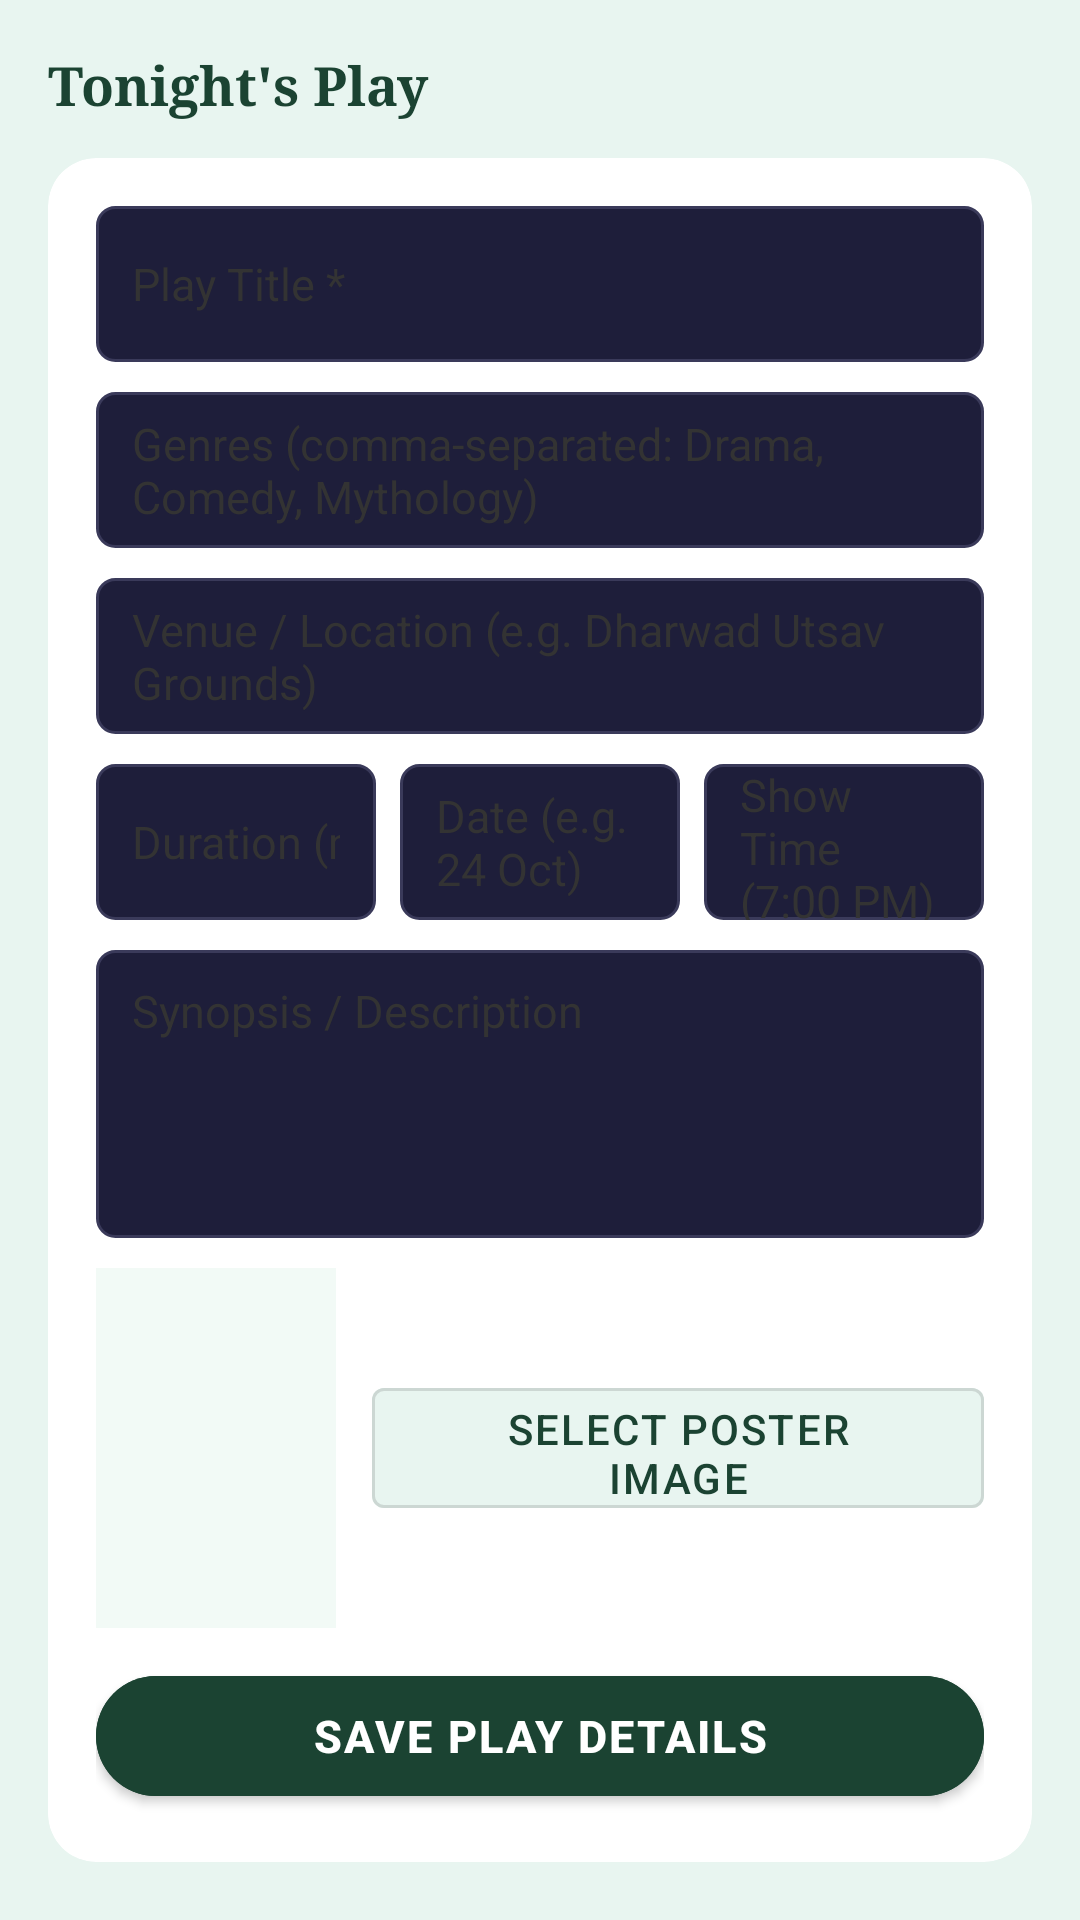

Android layout source for this screen:
<!-- AndroidManifest.xml: application theme Theme.NammaMela -->
<!-- res/layout/activity_manager_dashboard.xml -->
<?xml version="1.0" encoding="utf-8"?>
<androidx.core.widget.NestedScrollView
    xmlns:android="http://schemas.android.com/apk/res/android"
    xmlns:app="http://schemas.android.com/apk/res-auto"
    android:layout_width="match_parent"
    android:layout_height="match_parent"
    android:background="@color/bg_mint">

    <LinearLayout
        android:layout_width="match_parent"
        android:layout_height="wrap_content"
        android:orientation="vertical"
        android:padding="16dp">

        
        <TextView
            android:layout_width="match_parent"
            android:layout_height="wrap_content"
            android:text="Tonight's Play"
            android:textColor="@color/forest_green"
            android:textSize="18sp"
            android:textStyle="bold"
            android:fontFamily="serif"
            android:paddingBottom="12dp"/>

        <androidx.cardview.widget.CardView
            android:layout_width="match_parent"
            android:layout_height="wrap_content"
            app:cardBackgroundColor="@color/white"
            app:cardCornerRadius="16dp"
            app:cardElevation="0dp"
            android:layout_marginBottom="20dp">

            <LinearLayout
                android:layout_width="match_parent"
                android:layout_height="wrap_content"
                android:orientation="vertical"
                android:padding="16dp">

                <EditText android:id="@+id/etPlayTitle"
                    android:layout_width="match_parent" android:layout_height="52dp"
                    android:hint="Play Title *" android:textColor="@color/text_primary"
                    android:textColorHint="@color/text_secondary" android:background="@drawable/bg_edit_text"
                    android:paddingHorizontal="12dp" android:textSize="15sp" android:layout_marginBottom="10dp"/>

                <EditText android:id="@+id/etPlayGenre"
                    android:layout_width="match_parent" android:layout_height="52dp"
                    android:hint="Genres (comma-separated: Drama, Comedy, Mythology)" android:textColor="@color/text_primary"
                    android:textColorHint="@color/text_secondary" android:background="@drawable/bg_edit_text"
                    android:paddingHorizontal="12dp" android:textSize="15sp" android:layout_marginBottom="10dp"/>

                <EditText android:id="@+id/etPlayVenue"
                    android:layout_width="match_parent" android:layout_height="52dp"
                    android:hint="Venue / Location (e.g. Dharwad Utsav Grounds)" android:textColor="@color/text_primary"
                    android:textColorHint="@color/text_secondary" android:background="@drawable/bg_edit_text"
                    android:paddingHorizontal="12dp" android:textSize="15sp" android:layout_marginBottom="10dp"/>

                <LinearLayout android:layout_width="match_parent" android:layout_height="wrap_content"
                    android:orientation="horizontal" android:layout_marginBottom="10dp">
                    <EditText android:id="@+id/etPlayDuration"
                        android:layout_width="0dp" android:layout_height="52dp" android:layout_weight="1"
                        android:hint="Duration (mins)" android:textColor="@color/text_primary"
                        android:textColorHint="@color/text_secondary" android:background="@drawable/bg_edit_text"
                        android:paddingHorizontal="12dp" android:inputType="number" android:textSize="15sp"
                        android:layout_marginEnd="8dp"/>
                    <EditText android:id="@+id/etPlayDate"
                        android:layout_width="0dp" android:layout_height="52dp" android:layout_weight="1"
                        android:hint="Date (e.g. 24 Oct)" android:textColor="@color/text_primary"
                        android:textColorHint="@color/text_secondary" android:background="@drawable/bg_edit_text"
                        android:paddingHorizontal="12dp" android:textSize="15sp"
                        android:layout_marginEnd="8dp"/>
                    <EditText android:id="@+id/etShowTime"
                        android:layout_width="0dp" android:layout_height="52dp" android:layout_weight="1"
                        android:hint="Show Time (7:00 PM)" android:textColor="@color/text_primary"
                        android:textColorHint="@color/text_secondary" android:background="@drawable/bg_edit_text"
                        android:paddingHorizontal="12dp" android:textSize="15sp"/>
                </LinearLayout>

                <EditText android:id="@+id/etSynopsis"
                    android:layout_width="match_parent" android:layout_height="96dp"
                    android:hint="Synopsis / Description" android:textColor="@color/text_primary"
                    android:textColorHint="@color/text_secondary" android:background="@drawable/bg_edit_text"
                    android:paddingHorizontal="12dp" android:paddingTop="10dp"
                    android:inputType="textMultiLine" android:gravity="top"
                    android:textSize="15sp" android:layout_marginBottom="10dp"/>

                <LinearLayout
                    android:layout_width="match_parent"
                    android:layout_height="wrap_content"
                    android:orientation="horizontal"
                    android:gravity="center_vertical"
                    android:layout_marginBottom="10dp">

                    <ImageView
                        android:id="@+id/ivPosterPreview"
                        android:layout_width="80dp"
                        android:layout_height="120dp"
                        android:layout_marginEnd="12dp"
                        android:background="@color/bg_light"
                        android:scaleType="centerCrop"/>

                    <Button
                        android:id="@+id/btnUploadPoster"
                        android:layout_width="match_parent"
                        android:layout_height="52dp"
                        android:text="Select Poster Image"
                        android:backgroundTint="@color/bg_mint"
                        android:textColor="@color/forest_green"
                        style="?attr/materialButtonOutlinedStyle"/>
                </LinearLayout>

                <Button android:id="@+id/btnSavePlay"
                    android:layout_width="match_parent" android:layout_height="52dp"
                    android:text="Save Play Details" android:textSize="15sp" android:textStyle="bold"
                    android:backgroundTint="@color/forest_green" android:textColor="@color/white"/>
            </LinearLayout>
        </androidx.cardview.widget.CardView>

        
        <LinearLayout android:layout_width="match_parent" android:layout_height="wrap_content"
            android:orientation="horizontal" android:gravity="center_vertical"
            android:layout_marginBottom="12dp">
            <TextView android:layout_width="0dp" android:layout_height="wrap_content" android:layout_weight="1"
                android:text="Cast Members" android:textColor="@color/forest_green"
                android:textSize="18sp" android:textStyle="bold" android:fontFamily="serif"/>
            <Button android:id="@+id/btnAddCast"
                android:layout_width="wrap_content" android:layout_height="40dp"
                android:text="+ Add" android:textSize="13sp"
                android:backgroundTint="@color/forest_green" android:textColor="@color/white"
                android:paddingHorizontal="16dp"/>
        </LinearLayout>

        <androidx.recyclerview.widget.RecyclerView
            android:id="@+id/rvManagerCast"
            android:layout_width="match_parent"
            android:layout_height="wrap_content"
            android:nestedScrollingEnabled="false"
            android:layout_marginBottom="20dp"/>

        
        <TextView android:layout_width="match_parent" android:layout_height="wrap_content"
            android:text="Seat Management" android:textColor="@color/forest_green"
            android:textSize="18sp" android:textStyle="bold" android:fontFamily="serif"
            android:layout_marginBottom="12dp"/>

        <Button android:id="@+id/btnResetSeats"
            android:layout_width="match_parent" android:layout_height="52dp"
            android:text="Reset All Seats (Next Show)" android:textSize="15sp" android:textStyle="bold"
            android:backgroundTint="@color/white" android:textColor="@color/forest_green"
            android:layout_marginBottom="20dp"/>

        
        <TextView android:layout_width="match_parent" android:layout_height="wrap_content"
            android:text="Fan Wall Moderation" android:textColor="@color/forest_green"
            android:textSize="18sp" android:textStyle="bold" android:fontFamily="serif"
            android:layout_marginBottom="12dp"/>

        <TextView android:id="@+id/tvNoFanPosts"
            android:layout_width="match_parent" android:layout_height="wrap_content"
            android:text="No fan posts yet." android:textColor="@color/text_secondary"
            android:textSize="14sp" android:gravity="center" android:paddingVertical="16dp"
            android:visibility="gone"/>

        <androidx.recyclerview.widget.RecyclerView
            android:id="@+id/rvManagerPosts"
            android:layout_width="match_parent"
            android:layout_height="wrap_content"
            android:nestedScrollingEnabled="false"
            android:layout_marginBottom="20dp"/>

        
        <TextView android:layout_width="match_parent" android:layout_height="wrap_content"
            android:text="Security" android:textColor="@color/forest_green"
            android:textSize="18sp" android:textStyle="bold" android:fontFamily="serif"
            android:layout_marginBottom="12dp"/>

        <Button android:id="@+id/btnChangePin"
            android:layout_width="match_parent" android:layout_height="52dp"
            android:text="Change Manager PIN" android:textSize="15sp" android:textStyle="bold"
            android:backgroundTint="@color/white" android:textColor="@color/forest_green"
            android:layout_marginBottom="32dp"/>

    </LinearLayout>
</androidx.core.widget.NestedScrollView>
<!-- resources referenced by this layout -->
<resources>
  <color name="bg_light">#F2FAF6</color>
  <color name="bg_mint">#E8F5F0</color>
  <color name="forest_green">#1B4332</color>
  <color name="text_primary">#000000</color>
  <color name="text_secondary">#333333</color>
  <color name="white">#FFFFFF</color>
  <!-- drawable bg_edit_text (drawable) -->
  <?xml version="1.0" encoding="utf-8"?>
  <shape xmlns:android="http://schemas.android.com/apk/res/android" android:shape="rectangle">
      <solid android:color="#1E1E3A"/>
      <corners android:radius="6dp"/>
      <stroke android:width="1dp" android:color="#3A3A5A"/>
  </shape>
  <style name="Theme.NammaMela" parent="Theme.MaterialComponents.Light.DarkActionBar">
          
          <item name="colorPrimary">@color/forest_green</item>
          <item name="colorPrimaryVariant">@color/forest_green_dark</item>
          <item name="colorOnPrimary">@color/text_on_dark</item>
  
          
          <item name="colorSecondary">@color/gold</item>
          <item name="colorSecondaryVariant">@color/gold_dark</item>
          <item name="colorOnSecondary">@color/text_on_gold</item>
  
          
          <item name="android:colorBackground">@color/bg_mint</item>
          <item name="android:windowBackground">@color/bg_mint</item>
  
          
          <item name="android:statusBarColor">@color/bg_light</item>
          <item name="android:navigationBarColor">@color/nav_background</item>
          <item name="android:windowLightStatusBar">true</item>
  
          
          <item name="android:textColorPrimary">@color/text_primary</item>
          <item name="android:textColorSecondary">@color/text_secondary</item>
  
          
          <item name="cardCornerRadius">16dp</item>
          <item name="cardElevation">0dp</item>
  
          
          <item name="materialButtonStyle">@style/NammaButton</item>
  
          
          <item name="bottomNavigationStyle">@style/NammaBottomNav</item>
  
          
          <item name="chipStyle">@style/NammaChip</item>
      </style>
  <color name="forest_green_dark">#0D2B1F</color>
  <color name="text_on_dark">#FFFFFF</color>
  <color name="gold">#C87941</color>
  <color name="gold_dark">#A0612F</color>
  <color name="text_on_gold">#FFFFFF</color>
  <color name="nav_background">#F2FAF6</color>
  <style name="NammaButton" parent="Widget.MaterialComponents.Button">
          <item name="backgroundTint">@color/gold</item>
          <item name="android:textColor">@color/white</item>
          <item name="android:textSize">14sp</item>
          <item name="android:letterSpacing">0.05</item>
          <item name="cornerRadius">24dp</item>
          <item name="android:paddingStart">24dp</item>
          <item name="android:paddingEnd">24dp</item>
      </style>
  <style name="NammaBottomNav" parent="Widget.MaterialComponents.BottomNavigationView">
          <item name="android:background">@color/nav_background</item>
          <item name="itemIconTint">@color/nav_selector</item>
          <item name="itemTextColor">@color/nav_selector</item>
          <item name="elevation">8dp</item>
      </style>
  <style name="NammaChip" parent="Widget.MaterialComponents.Chip.Choice">
          <item name="chipBackgroundColor">@color/chip_bg</item>
          <item name="chipStrokeColor">@color/chip_border</item>
          <item name="chipStrokeWidth">1dp</item>
          <item name="android:textColor">@color/chip_text</item>
          <item name="chipCornerRadius">20dp</item>
      </style>
  <color name="chip_bg">#FFFFFF</color>
  <color name="chip_border">#2D6A4F</color>
  <color name="chip_text">#1B4332</color>
</resources>
